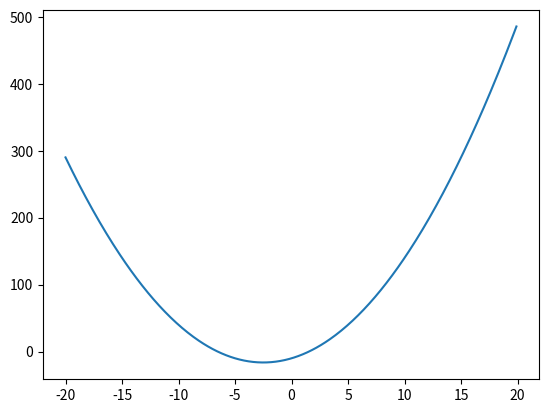

Write the Python code that produced this figure.
import math
import matplotlib.pyplot as plt
import numpy as np

# coeff = [1, 5, -10]
# print(f"roots: {np.polynomial.polynomial.polyroots(coeff)}")


def calcFunction(a, b, c, x):
    first = a*pow(x,2) 
    second = b*x 
    third = c 
    
    return first + second + third

def findZeros(a, b, c):
    d = b**2-(4*a*c) # discriminant
    
    zeros = np.array([])
    if d < 0:
        print ("This equation has no real solution")
    elif d == 0:
        x = (-b+math.sqrt(d))/(2*a)
        np.append(zeros, x)
        print ("This equation has one solutions: ", x)
    else:
        x1 = ((-b)+math.sqrt(d))/(2*a)
        x2 = ((-b)-math.sqrt(d))/(2*a)
        np.append(zeros, x1)
        print ("This equation has two solutions: ", x1, " and", x2)
    
    print(zeros)
    return zeros

points = 20
min = points*-1
max = points

a = 1
b = 5
c = -10

xpoints = np.arange(min, max, 0.1)
ypoints = np.array([])


for num in np.sort(xpoints):
    newValue = calcFunction(a,b,c,num)
    ypoints = np.append(ypoints, newValue)
    
    print(f"x=>{num}, y=>{newValue}")


plt.plot(xpoints, ypoints)

print(f"zeros: {findZeros(a,b,c)}")

zerosX = np.array([1, 2])
zerosY = np.array([0, 0])

# plt.plot(zerosX, zerosY, 'o')

# plt.show()
